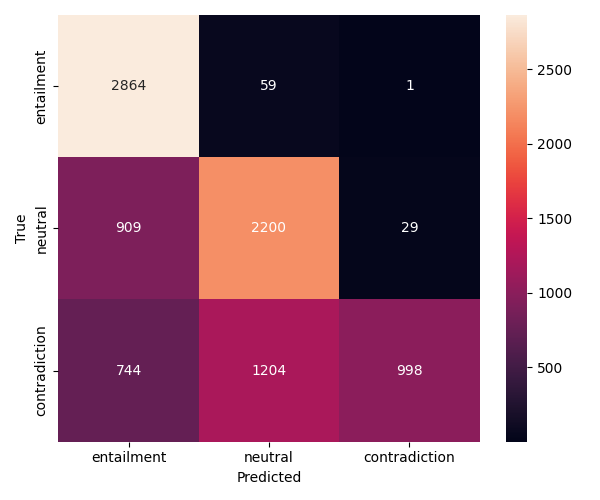

The data file committed next to this chart (first rows):
2864, 59, 1
909, 2200, 29
744, 1204, 998
